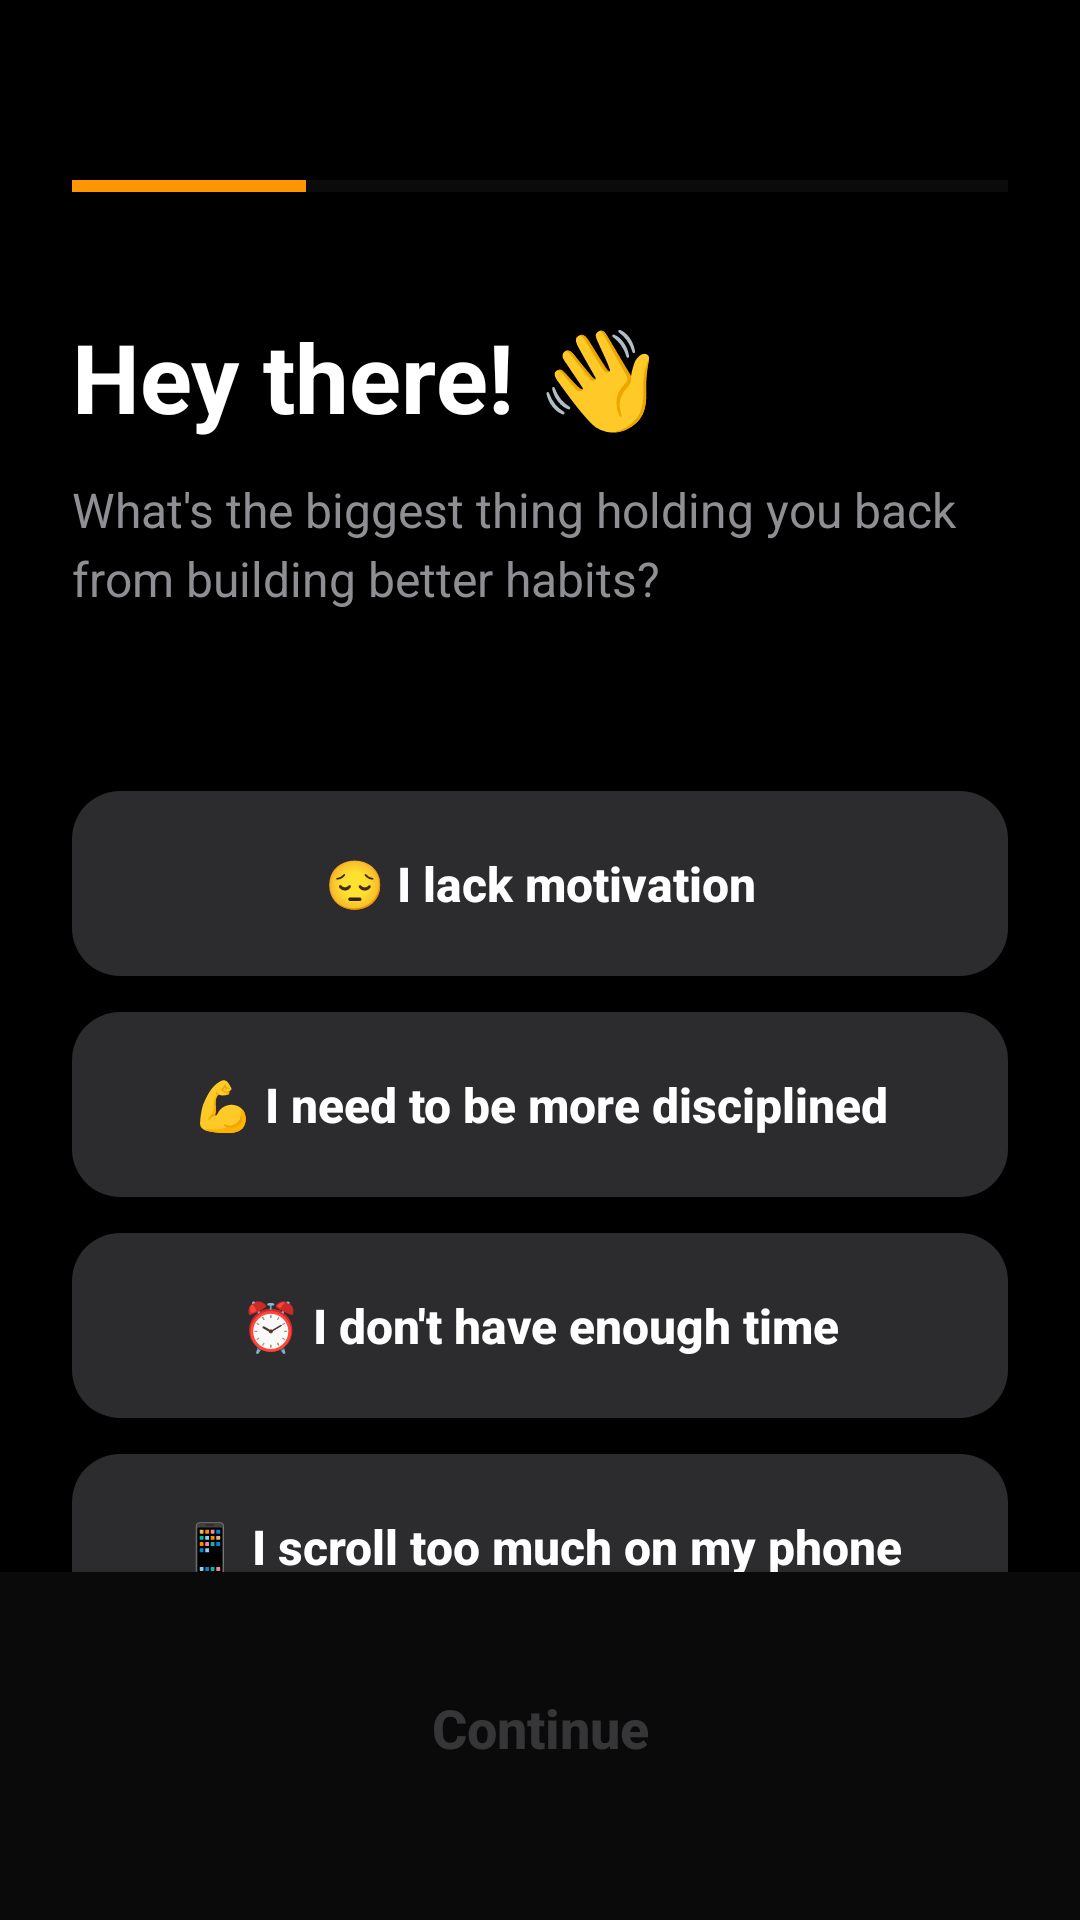

This screen was rendered from an Android layout file. Write that file and the resources it references.
<!-- AndroidManifest.xml: application theme Theme.FocusGuardian -->
<!-- res/layout/activity_intro1.xml -->
<?xml version="1.0" encoding="utf-8"?>
<LinearLayout xmlns:android="http://schemas.android.com/apk/res/android"
    android:orientation="vertical"
    android:background="#000000"
    android:layout_width="match_parent"
    android:layout_height="match_parent">

    
    <LinearLayout
        android:orientation="vertical"
        android:paddingTop="60dp"
        android:paddingStart="24dp"
        android:paddingEnd="24dp"
        android:paddingBottom="20dp"
        android:layout_width="match_parent"
        android:layout_height="wrap_content">

        <ProgressBar
            style="?android:attr/progressBarStyleHorizontal"
            android:layout_width="match_parent"
            android:layout_height="4dp"
            android:progress="25"
            android:max="100"
            android:progressTint="#FF9500"
            android:progressBackgroundTint="#2C2C2E"
            android:layout_marginBottom="40dp" />

        
        <TextView
            android:text="Hey there! 👋"
            android:textColor="#FFFFFF"
            android:textStyle="bold"
            android:textSize="32sp"
            android:layout_marginBottom="12dp"
            android:layout_width="wrap_content"
            android:layout_height="wrap_content" />

        <TextView
            android:text="What's the biggest thing holding you back from building better habits?"
            android:textColor="#8E8E93"
            android:textSize="16sp"
            android:lineSpacingExtra="4dp"
            android:layout_marginBottom="40dp"
            android:layout_width="match_parent"
            android:layout_height="wrap_content" />
    </LinearLayout>

    
    <ScrollView
        android:layout_width="match_parent"
        android:layout_height="0dp"
        android:layout_weight="1"
        android:paddingStart="24dp"
        android:paddingEnd="24dp"
        android:scrollbars="none">

        <LinearLayout
            android:orientation="vertical"
            android:layout_width="match_parent"
            android:layout_height="wrap_content">

            <Button
                android:id="@+id/btnOption1"
                android:text="😔 I lack motivation"
                android:textSize="16sp"
                android:textStyle="bold"
                android:textColor="#FFFFFF"
                android:textAllCaps="false"
                android:background="@drawable/bg_button_secondary"
                android:gravity="center"
                android:paddingTop="20dp"
                android:paddingBottom="20dp"
                android:layout_marginBottom="12dp"
                android:layout_width="match_parent"
                android:layout_height="wrap_content" />

            <Button
                android:id="@+id/btnOption2"
                android:text="💪 I need to be more disciplined"
                android:textSize="16sp"
                android:textStyle="bold"
                android:textColor="#FFFFFF"
                android:textAllCaps="false"
                android:background="@drawable/bg_button_secondary"
                android:gravity="center"
                android:paddingTop="20dp"
                android:paddingBottom="20dp"
                android:layout_marginBottom="12dp"
                android:layout_width="match_parent"
                android:layout_height="wrap_content" />

            <Button
                android:id="@+id/btnOption3"
                android:text="⏰ I don't have enough time"
                android:textSize="16sp"
                android:textStyle="bold"
                android:textColor="#FFFFFF"
                android:textAllCaps="false"
                android:background="@drawable/bg_button_secondary"
                android:gravity="center"
                android:paddingTop="20dp"
                android:paddingBottom="20dp"
                android:layout_marginBottom="12dp"
                android:layout_width="match_parent"
                android:layout_height="wrap_content" />

            <Button
                android:id="@+id/btnOption4"
                android:text="📱 I scroll too much on my phone"
                android:textSize="16sp"
                android:textStyle="bold"
                android:textColor="#FFFFFF"
                android:textAllCaps="false"
                android:background="@drawable/bg_button_secondary"
                android:gravity="center"
                android:paddingTop="20dp"
                android:paddingBottom="20dp"
                android:layout_width="match_parent"
                android:layout_height="wrap_content" />
        </LinearLayout>
    </ScrollView>

    
    <LinearLayout
        android:orientation="vertical"
        android:background="#0A0A0A"
        android:paddingTop="20dp"
        android:paddingBottom="32dp"
        android:paddingStart="24dp"
        android:paddingEnd="24dp"
        android:elevation="8dp"
        android:layout_width="match_parent"
        android:layout_height="wrap_content">

        <Button
            android:id="@+id/btnContinue1"
            android:text="Continue"
            android:textSize="18sp"
            android:textStyle="bold"
            android:textColor="#636366"
            android:textAllCaps="false"
            android:background="@drawable/rounded_button_disabled"
            android:enabled="false"
            android:alpha="0.5"
            android:layout_width="match_parent"
            android:layout_height="64dp" />
    </LinearLayout>
</LinearLayout>
<!-- resources referenced by this layout -->
<resources>
  <!-- drawable bg_button_secondary (drawable) -->
  <?xml version="1.0" encoding="utf-8"?>
  <ripple xmlns:android="http://schemas.android.com/apk/res/android"
      android:color="#33FFFFFF">
      <item>
          <shape android:shape="rectangle">
              <solid android:color="#2C2C2E" />
              <corners android:radius="16dp" />
          </shape>
      </item>
  </ripple>
  <!-- drawable rounded_button_disabled (drawable) -->
  <?xml version="1.0" encoding="utf-8"?>
  <selector xmlns:android="http://schemas.android.com/apk/res/android">
      <shape xmlns:android="http://schemas.android.com/apk/res/android"
          android:shape="rectangle">
          <corners android:radius="12dp"/>
          <solid android:color="#444444"/>
      </shape>
  
  </selector>
  <style name="Theme.FocusGuardian" parent="Theme.AppCompat.DayNight.NoActionBar">
          <item name="colorPrimary">@color/accent</item>
          <item name="android:statusBarColor">@color/bg</item>
      </style>
  <color name="accent">#06B6D4</color>
  <color name="bg">#071027</color>
</resources>
